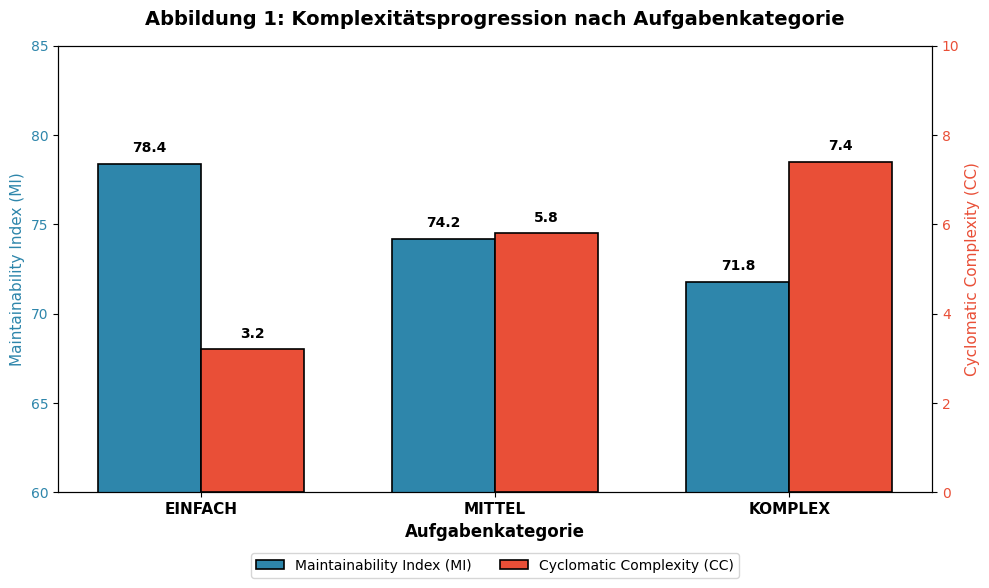

Here is the Python script that generated this plot: (Note: this script raises an exception after producing the figure.)
import matplotlib
matplotlib.use('Agg')  # Non-interactive backend
import matplotlib.pyplot as plt
import numpy as np

# Deutscher Stil für die Abbildungen
plt.rcParams['font.family'] = 'DejaVu Sans'
plt.rcParams['axes.unicode_minus'] = False

# Daten für Abbildung 1: Komplexitätsprogression (MI und CC)
kategorien = ['EINFACH', 'MITTEL', 'KOMPLEX']
mi_werte = [78.4, 74.2, 71.8]  # Maintainability Index
cc_werte = [3.2, 5.8, 7.4]     # Cyclomatic Complexity

# Abbildung 1: Komplexitätsprogression (Dual-Axis)
fig1, ax1 = plt.subplots(figsize=(10, 6))

x = np.arange(len(kategorien))
width = 0.35

# MI Balken (linke Y-Achse)
bars1 = ax1.bar(x - width/2, mi_werte, width, label='Maintainability Index (MI)',
                color='#2E86AB', edgecolor='black', linewidth=1.2)
ax1.set_xlabel('Aufgabenkategorie', fontsize=12, fontweight='bold')
ax1.set_ylabel('Maintainability Index (MI)', fontsize=11, color='#2E86AB')
ax1.tick_params(axis='y', labelcolor='#2E86AB')
ax1.set_ylim(60, 85)

# CC Balken (rechte Y-Achse)
ax2 = ax1.twinx()
bars2 = ax2.bar(x + width/2, cc_werte, width, label='Cyclomatic Complexity (CC)',
                color='#E94F37', edgecolor='black', linewidth=1.2)
ax2.set_ylabel('Cyclomatic Complexity (CC)', fontsize=11, color='#E94F37')
ax2.tick_params(axis='y', labelcolor='#E94F37')
ax2.set_ylim(0, 10)

# X-Achse Beschriftung
ax1.set_xticks(x)
ax1.set_xticklabels(kategorien, fontsize=11, fontweight='bold')

# Werte auf den Balken anzeigen
for bar, val in zip(bars1, mi_werte):
    ax1.text(bar.get_x() + bar.get_width()/2, bar.get_height() + 0.5,
             f'{val}', ha='center', va='bottom', fontsize=10, fontweight='bold')

for bar, val in zip(bars2, cc_werte):
    ax2.text(bar.get_x() + bar.get_width()/2, bar.get_height() + 0.2,
             f'{val}', ha='center', va='bottom', fontsize=10, fontweight='bold')

# Legende
lines1, labels1 = ax1.get_legend_handles_labels()
lines2, labels2 = ax2.get_legend_handles_labels()
ax1.legend(lines1 + lines2, labels1 + labels2, loc='upper center',
           bbox_to_anchor=(0.5, -0.12), ncol=2, fontsize=10)

plt.title('Abbildung 1: Komplexitätsprogression nach Aufgabenkategorie',
          fontsize=14, fontweight='bold', pad=15)
plt.tight_layout()
plt.savefig('c:/dev/projects/Bachelorarbeit/travel_planner/abb1_komplexitaet.png',
            dpi=300, bbox_inches='tight', facecolor='white')
plt.close()

# Abbildung 2: Design Patterns pro Aufgabe
patterns_werte = [0.2, 1.4, 3.3]

fig2, ax3 = plt.subplots(figsize=(10, 6))

colors = ['#4CAF50', '#FFC107', '#F44336']  # Grün, Gelb, Rot für steigenden Trend
bars3 = ax3.bar(kategorien, patterns_werte, color=colors,
                edgecolor='black', linewidth=1.5, width=0.6)

ax3.set_xlabel('Aufgabenkategorie', fontsize=12, fontweight='bold')
ax3.set_ylabel('Durchschnittliche Anzahl Design Patterns', fontsize=11)
ax3.set_ylim(0, 4.5)

# Werte auf den Balken anzeigen
for bar, val in zip(bars3, patterns_werte):
    ax3.text(bar.get_x() + bar.get_width()/2, bar.get_height() + 0.1,
             f'{val}', ha='center', va='bottom', fontsize=12, fontweight='bold')

# Trendlinie hinzufügen
z = np.polyfit(range(len(kategorien)), patterns_werte, 1)
p = np.poly1d(z)
ax3.plot(range(len(kategorien)), p(range(len(kategorien))),
         linestyle='--', color='#333333', linewidth=2, label='Trend')

ax3.legend(loc='upper left', fontsize=10)
ax3.set_axisbelow(True)
ax3.yaxis.grid(True, linestyle='--', alpha=0.7)

plt.title('Abbildung 2: Design Patterns pro Aufgabe nach Kategorie',
          fontsize=14, fontweight='bold', pad=15)
plt.tight_layout()
plt.savefig('c:/dev/projects/Bachelorarbeit/travel_planner/abb2_design_patterns.png',
            dpi=300, bbox_inches='tight', facecolor='white')
plt.close()

print("\n" + "="*60)
print("Abbildungen erfolgreich erstellt und gespeichert:")
print("  - abb1_komplexitaet.png")
print("  - abb2_design_patterns.png")
print("="*60)
